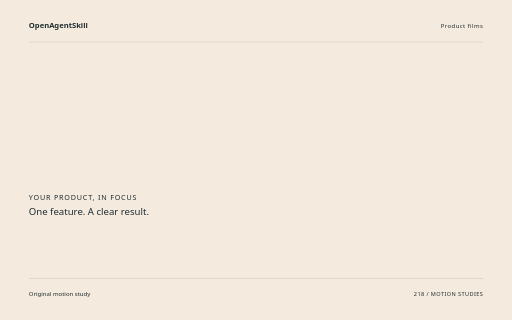
t = 0.00 s
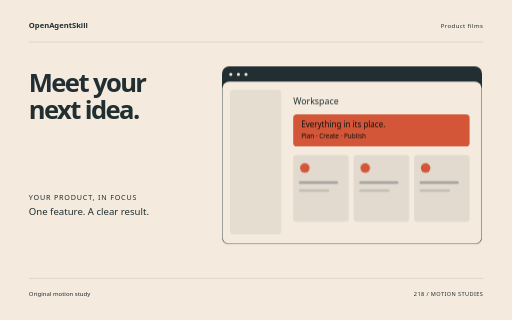
t = 1.72 s
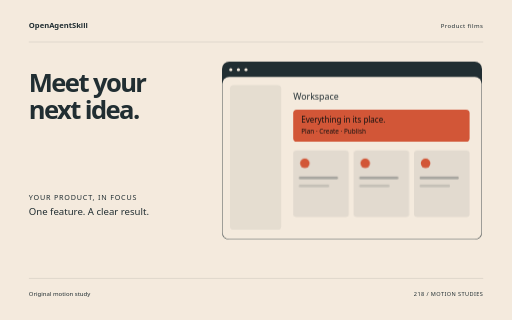
t = 3.44 s
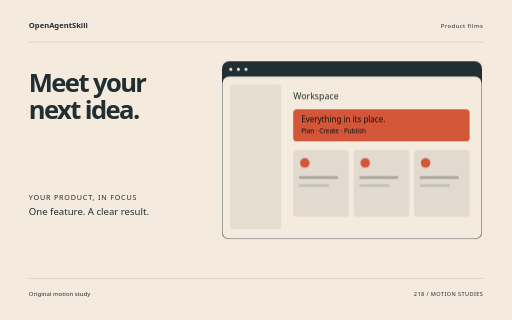
t = 5.06 s
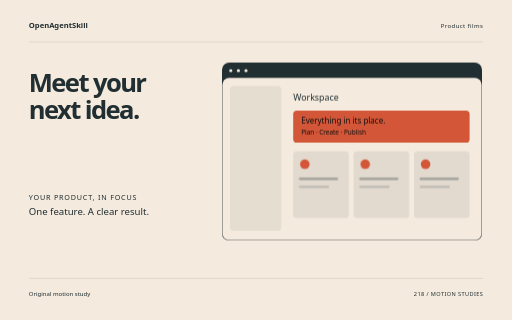
t = 5.64 s
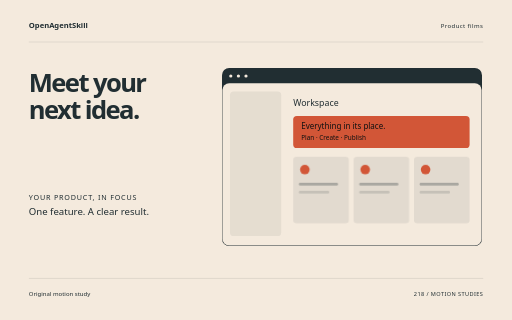
t = 8.50 s

The animated SVG that drew these frames (rendered in a browser with its animation timeline set to each time). Animation: 10 CSS @keyframes rules; one cycle of 8.50 s.

<svg xmlns="http://www.w3.org/2000/svg" width="1280" height="800" viewBox="0 0 1280 800" role="img" aria-labelledby="title"><title id="title">Meet your next idea. — original Product films sample</title><style>text{font-family:system-ui,sans-serif}g{transform-box:fill-box;transform-origin:center}.rise{animation:rise 8s cubic-bezier(.2,.7,.2,1) 1 both}.float{animation:float 8s ease-in-out 1 both}.spin{animation:spin 8s ease-in-out 1 both}.turn{animation:turn 8s cubic-bezier(.2,.7,.2,1) 1 both}.orbit{animation:orbit 8s ease-in-out 1 both}.grow{transform-origin:center bottom;animation:grow 8s ease 1 both}.draw{animation:draw 8s ease 1 both}.bounce{animation:bounce 8s ease-in-out 1 both}.nod{animation:nod 8s ease-in-out 1 both}.wave{animation:wave 8s ease-in-out 1 both}@keyframes rise{0%{opacity:0;transform:translateY(38px)}13%,87%{opacity:1;transform:translateY(0)}100%{opacity:1;transform:translateY(0)}}@keyframes float{0%{opacity:0;transform:translateY(30px)}5%{opacity:1;transform:translateY(0)}55%{transform:translateY(-18px)}100%{opacity:1;transform:translateY(0)}}@keyframes spin{0%{transform:rotate(-24deg) scale(.8);opacity:0}16%{opacity:1}100%{transform:rotate(80deg) scale(1);opacity:1}}@keyframes turn{0%{transform:rotate(-95deg) scale(.2);opacity:0}23%{transform:rotate(10deg) scale(1.05);opacity:1}45%{transform:rotate(0) scale(1)}75%{transform:rotate(90deg)}100%{transform:rotate(180deg);opacity:1}}@keyframes orbit{0%{opacity:0;transform:scale(.25) rotate(-30deg)}25%{opacity:1;transform:scale(1) rotate(0)}100%{transform:scale(1) rotate(26deg);opacity:1}}@keyframes grow{0%{transform:scaleY(0)}28%,100%{transform:scaleY(1)}}@keyframes draw{0%{stroke-dashoffset:1600}55%,100%{stroke-dashoffset:0}}@keyframes bounce{0%,30%,100%{transform:translateY(0)}42%{transform:translateY(10px) scaleY(.96)}57%{transform:translateY(-42px)}73%{transform:translateY(0)}}@keyframes nod{0%,35%,100%{transform:rotate(0)}48%{transform:rotate(-10deg)}65%{transform:rotate(6deg)}}@keyframes wave{0%{transform:scaleY(.12);opacity:0}16%{opacity:1;transform:scaleY(.7)}32%{transform:scaleY(1)}48%{transform:scaleY(.3)}64%{transform:scaleY(.9)}80%{transform:scaleY(.4)}100%{transform:scaleY(.75);opacity:1}}@media(prefers-reduced-motion:reduce){*{animation:none!important}}</style><rect width="1280" height="800" fill="#F4EADD"/><text x="72" y="70" font-size="19.00" fill="#212E32" font-weight="600">OpenAgentSkill</text><text x="1208" y="70" font-size="15.00" fill="#212E32" text-anchor="end" letter-spacing="1">Product films</text><path d="M72 105L1208 105" fill="none" stroke="#212E32" stroke-opacity=".24" /><g class="rise" style="animation-delay:0s"><text x="72" y="229" font-size="64.00" fill="#212E32" font-weight="600" letter-spacing="-4">Meet your</text></g><g class="rise" style="animation-delay:0.18s"><text x="72" y="297.48" font-size="64.00" fill="#212E32" font-weight="600" letter-spacing="-4">next idea.</text></g><g class="float" style="animation-delay:0s"><g transform="translate(555 170)"><rect x="0" y="0" width="650" height="445" rx="18" fill="#212E32" /><rect x="1" y="38" width="648" height="406" rx="17" fill="#F4EADD" /><circle cx="22" cy="20" r="4" fill="#F4EADD" /><circle cx="41" cy="20" r="4" fill="#F4EADD" /><circle cx="60" cy="20" r="4" fill="#F4EADD" /><rect x="20" y="59" width="128" height="361" rx="9" fill="#212E32" opacity=".07"/><text x="178" y="95" font-size="22.00" fill="#212E32" >Workspace</text><rect x="178" y="120" width="441" height="80" rx="9" fill="#D25637" /><text x="198" y="152" font-size="20.00" fill="#212E32" style="fill:#111111">Everything in its place.</text><text x="198" y="180" font-size="16.00" fill="#212E32" style="fill:#111111">Plan · Create · Publish</text><g class="rise" style="animation-delay:0s"><rect x="178" y="222" width="139" height="166" rx="8" fill="#212E32" opacity=".08"/><circle cx="207" cy="254" r="12" fill="#D25637" /><rect x="192" y="287" width="98" height="7" rx="3" fill="#212E32" opacity=".3"/><rect x="192" y="307" width="76" height="7" rx="3" fill="#212E32" opacity=".15"/></g><g class="rise" style="animation-delay:0.25s"><rect x="329" y="222" width="139" height="166" rx="8" fill="#212E32" opacity=".08"/><circle cx="358" cy="254" r="12" fill="#D25637" /><rect x="343" y="287" width="98" height="7" rx="3" fill="#212E32" opacity=".3"/><rect x="343" y="307" width="76" height="7" rx="3" fill="#212E32" opacity=".15"/></g><g class="rise" style="animation-delay:0.5s"><rect x="480" y="222" width="139" height="166" rx="8" fill="#212E32" opacity=".08"/><circle cx="509" cy="254" r="12" fill="#D25637" /><rect x="494" y="287" width="98" height="7" rx="3" fill="#212E32" opacity=".3"/><rect x="494" y="307" width="76" height="7" rx="3" fill="#212E32" opacity=".15"/></g></g></g><text x="72" y="499" font-size="18.00" fill="#212E32" letter-spacing="2">YOUR PRODUCT, IN FOCUS</text><text x="72" y="537" font-size="24.00" fill="#212E32" >One feature. A clear result.</text><path d="M72 696L1208 696" fill="none" stroke="#212E32" stroke-opacity=".24" /><text x="72" y="739" font-size="15.00" fill="#212E32" >Original motion study</text><text x="1208" y="739" font-size="14.00" fill="#212E32" text-anchor="end" letter-spacing="1">218 / MOTION STUDIES</text></svg>
